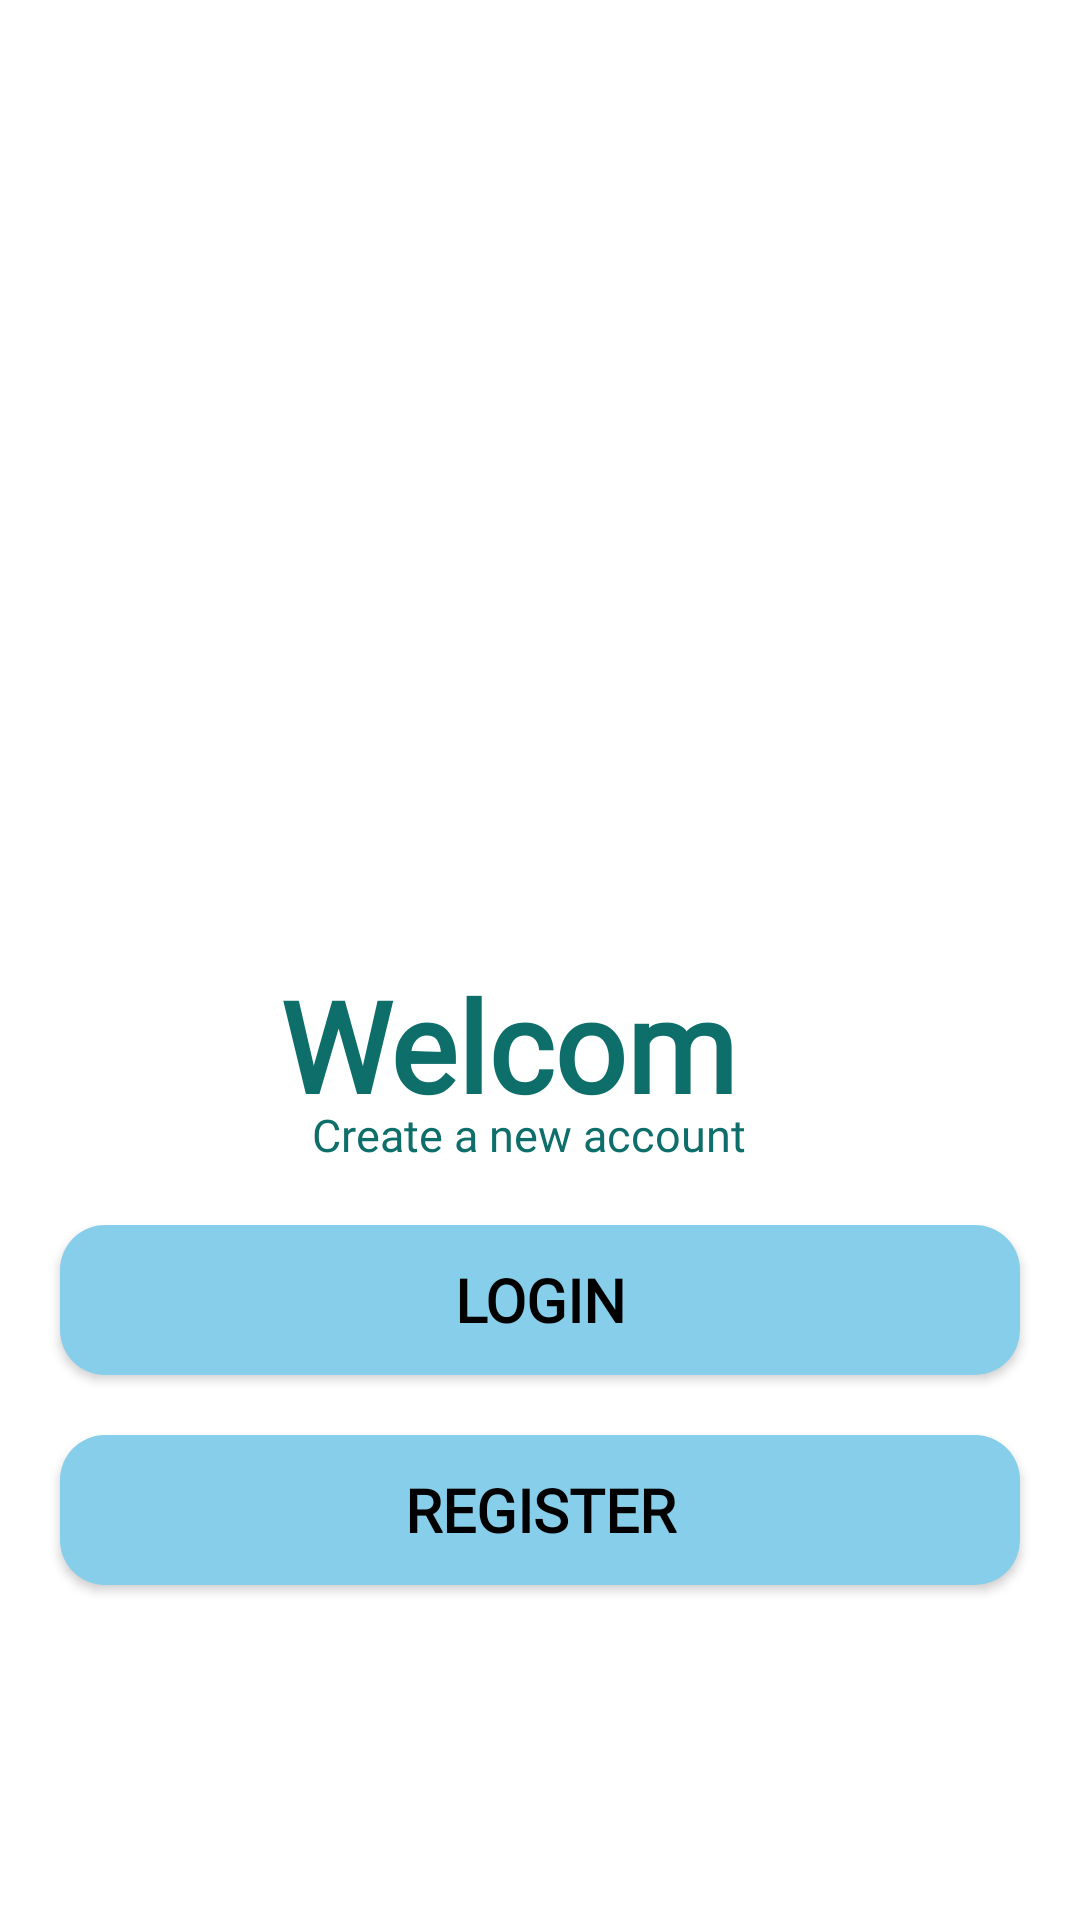

This screen was rendered from an Android layout file. Write that file and the resources it references.
<!-- AndroidManifest.xml: application theme Theme.CompanyProject -->
<!-- res/layout/fragment_home.xml -->
<?xml version="1.0" encoding="utf-8"?>
<LinearLayout
    xmlns:android="http://schemas.android.com/apk/res/android"
    xmlns:tools="http://schemas.android.com/tools"
    android:layout_width="match_parent"
    android:orientation="vertical"
    android:gravity="center_horizontal"
    android:layout_height="match_parent"
    xmlns:app="http://schemas.android.com/apk/res-auto"
    tools:context=".navigateGraph.HomeFragment">

    <ImageView
        android:layout_marginTop="20dp"
        android:layout_width="match_parent"
        android:layout_height="300dp"
        android:layout_marginLeft="5dp"
        android:layout_marginRight="5dp"
        android:src="@drawable/image1"/>

    <TextView
        android:id="@+id/textView"
        android:layout_width="173dp"
        android:layout_height="48dp"
        android:fontFamily="@font/hind_guntur"
        android:text="@string/welcome"
        android:textColor="#0d6e6a"
        android:textSize="42sp"
        android:textStyle="bold"
        app:layout_constraintBottom_toBottomOf="parent"
        app:layout_constraintEnd_toEndOf="parent"
        app:layout_constraintStart_toStartOf="parent"
        app:layout_constraintTop_toTopOf="parent" />
    <TextView
        android:layout_width="wrap_content"
        android:layout_height="wrap_content"
        android:text="Create a new account  "
        android:textSize="15sp"
        android:textColor="#0d6e6a"
        android:fontFamily="@font/hind_guntur"/>

    <androidx.appcompat.widget.AppCompatButton
        android:id="@+id/loginBtn"
        android:layout_width="match_parent"
        android:layout_height="50dp"
        android:background="@drawable/custom_btn"
        android:layout_marginTop="20dp"
        android:text="LogIn"
        android:fontFamily="@font/poppins_light"
        android:layout_marginLeft="20dp"
        android:layout_marginRight="20dp"
        android:textColor="@color/black"
        android:textSize="20sp"
        android:textStyle="bold"
        app:layout_constraintBottom_toBottomOf="parent"
        app:layout_constraintEnd_toEndOf="parent"
        app:layout_constraintStart_toStartOf="parent" />

    <androidx.appcompat.widget.AppCompatButton
        android:id="@+id/registerBtn"
        android:layout_width="match_parent"
        android:layout_height="50dp"
        android:layout_marginLeft="20dp"
        android:layout_marginTop="20dp"
        android:layout_marginRight="20dp"
        android:background="@drawable/custom_btn"
        android:fontFamily="@font/poppins_light"
        android:text="Register"
        android:textColor="@color/black"
        android:textSize="20sp"
        android:textStyle="bold"
        app:layout_constraintBottom_toBottomOf="parent"
        app:layout_constraintEnd_toEndOf="parent"
        app:layout_constraintStart_toStartOf="parent" />

</LinearLayout>
<!-- resources referenced by this layout -->
<resources>
  <color name="black">#FF000000</color>
  <!-- drawable custom_btn (drawable) -->
  <?xml version="1.0" encoding="utf-8"?>
  <shape xmlns:android="http://schemas.android.com/apk/res/android"
      android:shape="rectangle">
      <corners android:radius="15dp"/>
      <solid android:color="#87ceeb"/>
  
  </shape>
  <string name="welcome">Welcome</string>
  <style name="Theme.CompanyProject" parent="Theme.MaterialComponents.DayNight.DarkActionBar">
          
          <item name="colorPrimary">@color/purple_500</item>
          <item name="colorPrimaryVariant">@color/purple_700</item>
          <item name="colorOnPrimary">@color/white</item>
          
          <item name="colorSecondary">@color/teal_200</item>
          <item name="colorSecondaryVariant">@color/teal_700</item>
          <item name="colorOnSecondary">@color/black</item>
          
          <item name="android:statusBarColor" tools:targetApi="l">?attr/colorPrimaryVariant</item>
          
      </style>
  <color name="purple_500">#FF6200EE</color>
  <color name="purple_700">#FF3700B3</color>
  <color name="white">#FFFFFFFF</color>
  <color name="teal_200">#FF03DAC5</color>
  <color name="teal_700">#FF018786</color>
</resources>
